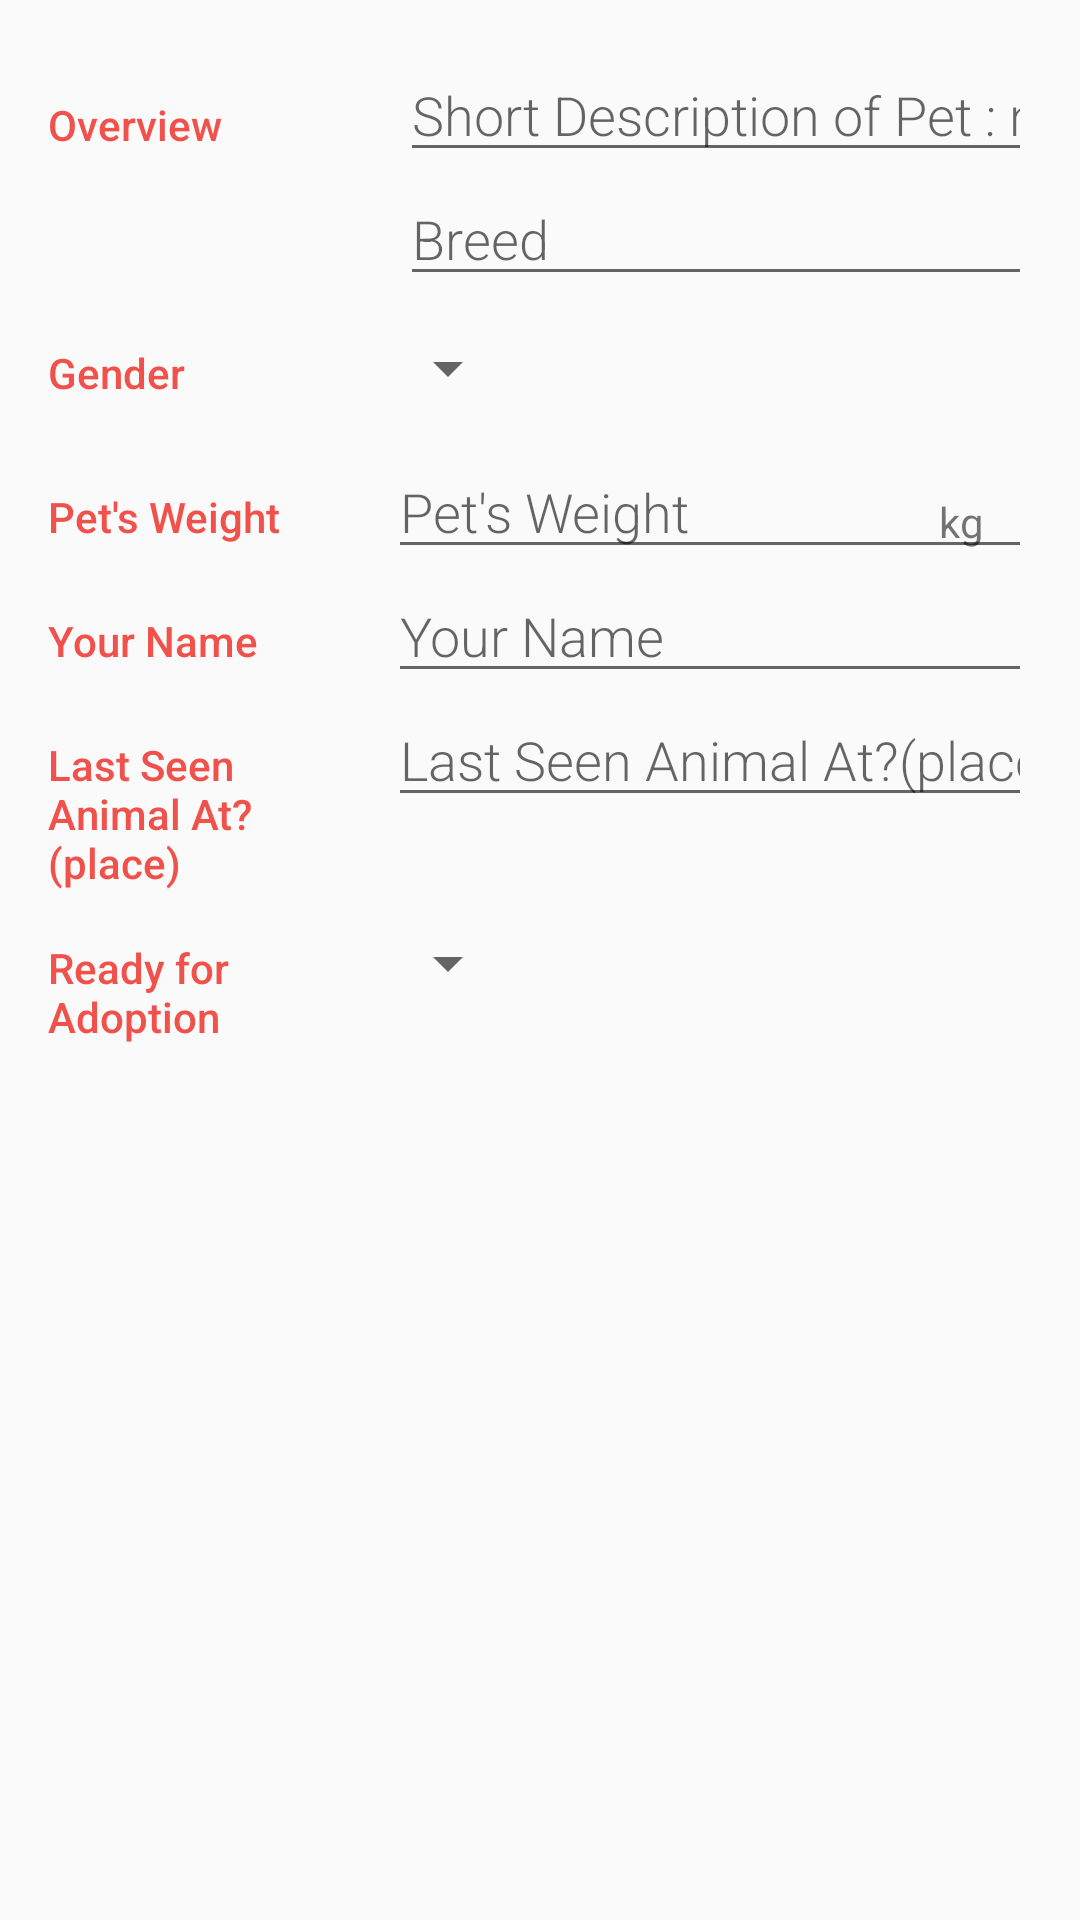

Android layout source for this screen:
<!-- AndroidManifest.xml: activity theme EditorTheme -->
<!-- res/layout/activity_editor.xml -->
<?xml version="1.0" encoding="utf-8"?>
<LinearLayout
    xmlns:android="http://schemas.android.com/apk/res/android"
    xmlns:tools="http://schemas.android.com/tools"
    android:layout_width="match_parent"
    android:layout_height="match_parent"
    android:orientation="vertical"
    android:padding="@dimen/activity_margin"
    tools:context=".EditorActivity">
    <LinearLayout
        android:layout_width="match_parent"
        android:layout_height="wrap_content"
        android:orientation="horizontal">
        <TextView
            android:text="@string/category_overview"
            style="@style/CategoryStyle" />
        <LinearLayout
            android:layout_height="wrap_content"
            android:layout_width="@dimen/zero_width"
            android:layout_weight="2"
            android:paddingLeft="@dimen/half_padding"
            android:orientation="vertical">
            <EditText
                android:id="@+id/edit_pet_name"
                android:hint="@string/hint_pet_name"
                android:inputType="textCapWords"
                style="@style/EditorFieldStyle" />
            <EditText
                android:id="@+id/edit_pet_breed"
                android:hint="@string/hint_pet_breed"
                android:inputType="textCapWords"
                style="@style/EditorFieldStyle" />
        </LinearLayout>
    </LinearLayout>
    <LinearLayout
        android:id="@+id/container_gender"
        android:layout_width="match_parent"
        android:layout_height="wrap_content"
        android:orientation="horizontal">
        <TextView
            android:text="@string/category_gender"
            style="@style/CategoryStyle" />
        <LinearLayout
            android:layout_height="wrap_content"
            android:layout_width="@dimen/zero_width"
            android:layout_weight="2"
            android:orientation="vertical">
            <Spinner
                android:id="@+id/spinner_gender"
                android:layout_height="@dimen/spinner_height"
                android:layout_width="wrap_content"
                android:paddingRight="@dimen/activity_margin"
                android:spinnerMode="dropdown"/>
        </LinearLayout>
    </LinearLayout>
    <LinearLayout
        android:id="@+id/container_measurement"
        android:layout_width="match_parent"
        android:layout_height="wrap_content"
        android:orientation="horizontal">
        <TextView
            android:text="@string/category_phoneno"
            style="@style/CategoryStyle" />
        <RelativeLayout
            android:layout_height="wrap_content"
            android:layout_width="@dimen/zero_width"
            android:layout_weight="2"
            android:paddingLeft="@dimen/quater_margin">
            <EditText
                android:id="@+id/edit_pet_weight"
                android:hint="@string/hint_pet_phone"
                android:inputType="number"
                style="@style/EditorFieldStyle" />
            <TextView
                android:id="@+id/label_weight_units"
                android:text="@string/unit_pet_weight"
                style="@style/EditorUnitsStyle"/>
        </RelativeLayout>
    </LinearLayout>
    <LinearLayout
        android:id="@+id/container_foundername"
        android:layout_width="match_parent"
        android:layout_height="wrap_content"
        android:orientation="horizontal">
        <TextView
            android:text="@string/category_foundername"
            style="@style/CategoryStyle" />
        <RelativeLayout
            android:layout_height="wrap_content"
            android:layout_width="@dimen/zero_width"
            android:layout_weight="2"
            android:paddingLeft="@dimen/quater_margin">
            <EditText
                android:id="@+id/edit_pet_foundername"
                android:hint="@string/hint_pet_foundername"
                android:inputType="textCapWords"
                style="@style/EditorFieldStyle" />
        </RelativeLayout>
    </LinearLayout>
    <LinearLayout
        android:id="@+id/container_lastseen"
        android:layout_width="match_parent"
        android:layout_height="wrap_content"
        android:orientation="horizontal">
        <TextView
            android:text="@string/category_lastseenplace"
            style="@style/CategoryStyle" />
        <RelativeLayout
            android:layout_height="wrap_content"
            android:layout_width="@dimen/zero_width"
            android:layout_weight="2"
            android:paddingLeft="@dimen/quater_margin">
            <EditText
                android:id="@+id/edit_pet_lastseenplace"
                android:hint="@string/category_lastseenplace"
                android:inputType="textCapWords"
                android:maxLines="2"
                style="@style/EditorFieldStyle" />
        </RelativeLayout>
    </LinearLayout>
    <LinearLayout
        android:id="@+id/container_adoption"
        android:layout_width="match_parent"
        android:layout_height="wrap_content"
        android:orientation="horizontal">
        <TextView
            android:text="@string/category_adoption"
            style="@style/CategoryStyle" />
        <LinearLayout
            android:layout_height="wrap_content"
            android:layout_width="@dimen/zero_width"
            android:layout_weight="2"
            android:orientation="vertical">
            <Spinner
                android:id="@+id/spinner_adoption"
                android:layout_height="@dimen/spinner_height"
                android:layout_width="wrap_content"
                android:paddingRight="@dimen/activity_margin"
                android:spinnerMode="dropdown"/>
        </LinearLayout>
    </LinearLayout>


</LinearLayout>
<!-- resources referenced by this layout -->
<resources>
  <dimen name="activity_margin">16dp</dimen>
  <dimen name="half_padding">8dp</dimen>
  <dimen name="quater_margin">4dp</dimen>
  <dimen name="spinner_height">48dp</dimen>
  <dimen name="zero_width">0dp</dimen>
  <string name="category_adoption">Ready for Adoption</string>
  <string name="category_foundername">Your Name</string>
  <string name="category_gender">Gender</string>
  <string name="category_lastseenplace">Last Seen Animal At?(place)</string>
  <string name="category_overview">Overview</string>
  <string name="category_phoneno">Pet\'s Weight</string>
  <string name="hint_pet_breed">Breed</string>
  <string name="hint_pet_foundername">Your Name</string>
  <string name="hint_pet_name">Short Description of Pet : name,color,species</string>
  <string name="hint_pet_phone">Pet\'s Weight</string>
  <string name="unit_pet_weight">kg</string>
  <style name="CategoryStyle">
          <item name="android:layout_height">wrap_content</item>
          <item name="android:layout_width">0dp</item>
          <item name="android:layout_weight">1</item>
          <item name="android:paddingTop">16dp</item>
          <item name="android:textColor">@color/colorAccent</item>
          <item name="android:fontFamily">sans-serif-medium</item>
          <item name="android:textAppearance">?android:textAppearanceSmall</item>
      </style>
  <style name="EditorFieldStyle">
          <item name="android:layout_height">wrap_content</item>
          <item name="android:layout_width">match_parent</item>
          <item name="android:fontFamily">sans-serif-light</item>
          <item name="android:textAppearance">?android:textAppearanceMedium</item>
      </style>
  <style name="EditorUnitsStyle">
          <item name="android:layout_height">wrap_content</item>
          <item name="android:layout_width">wrap_content</item>
          <item name="android:layout_alignParentRight">true</item>
          <item name="android:paddingRight">16dp</item>
          <item name="android:paddingTop">16dp</item>
          <item name="android:textAppearance">?android:textAppearanceSmall</item>
      </style>
  <style name="EditorTheme" parent="Theme.AppCompat.Light.DarkActionBar">
          <item name="colorPrimary">@color/editorColorPrimary</item>
          <item name="colorPrimaryDark">@color/editorColorPrimaryDark</item>
          <item name="colorAccent">@color/colorAccent</item>
      </style>
  <color name="colorAccent">#F0514B</color>
  <color name="editorColorPrimary">#2D3640</color>
  <color name="editorColorPrimaryDark">#394450</color>
</resources>
